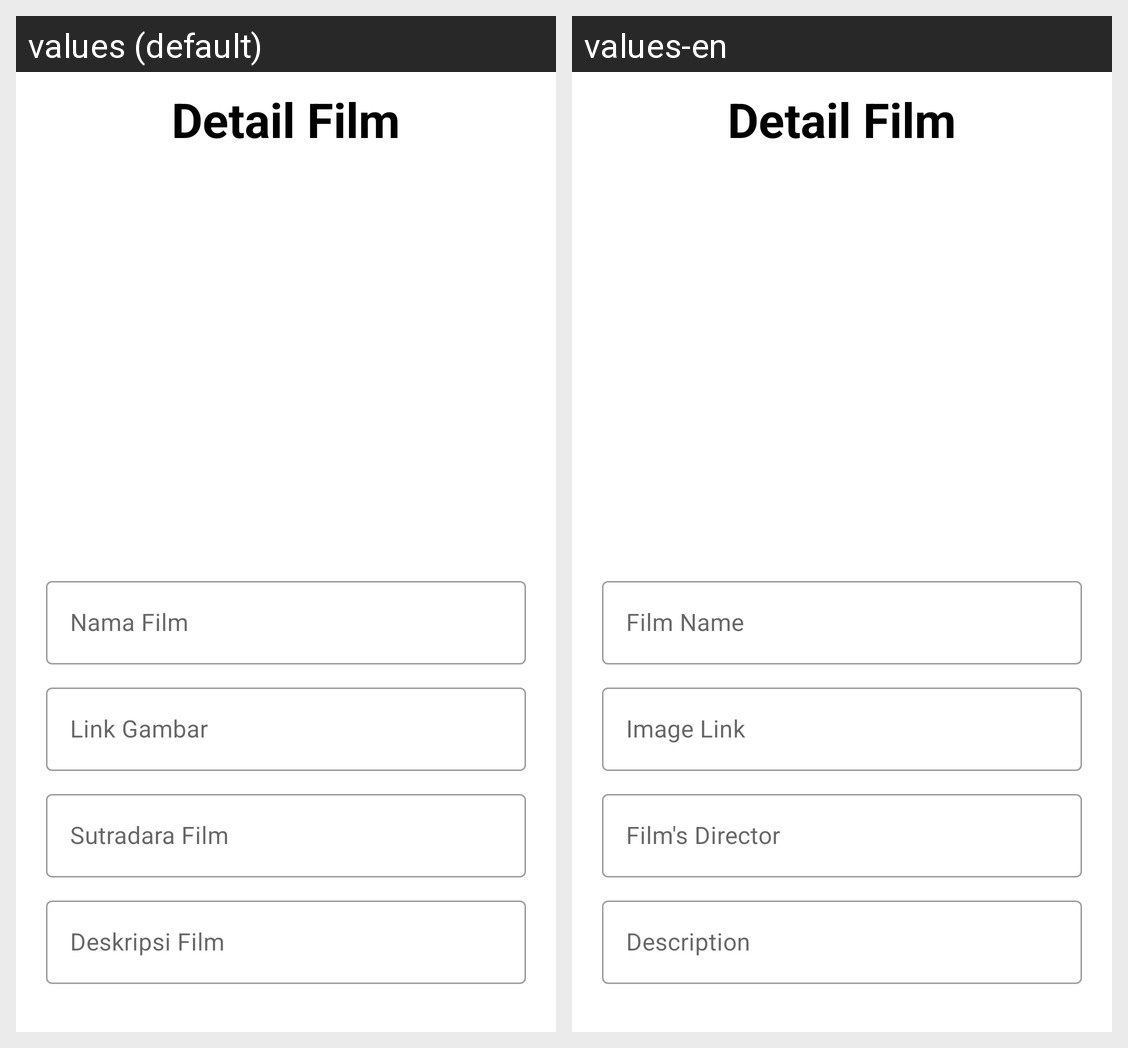

Strings drawn on this Android screen and how each of the app's shown locales translates them:
Android screen res/layout/activity_detail_film.xml rendered under 2 locales, left to right: values (default), values-en. Device: Nexus 5 (rendered at 1080×1920; each locale shown at half size, 540×960, under a caption strip naming it); theme Theme.ChallengeChap7.
Strings drawn on this screen, with the default value and each locale's value (text and hints the layout hard-codes, and strings that could not be matched under every locale, appear in the picture but are not listed):

nama_film
  values: Nama Film
  values-en: Film Name

link_gambar
  values: Link Gambar
  values-en: Image Link

sutradara_film
  values: Sutradara Film
  values-en: Film's Director

deskripsi_film
  values: Deskripsi Film
  values-en: Description
